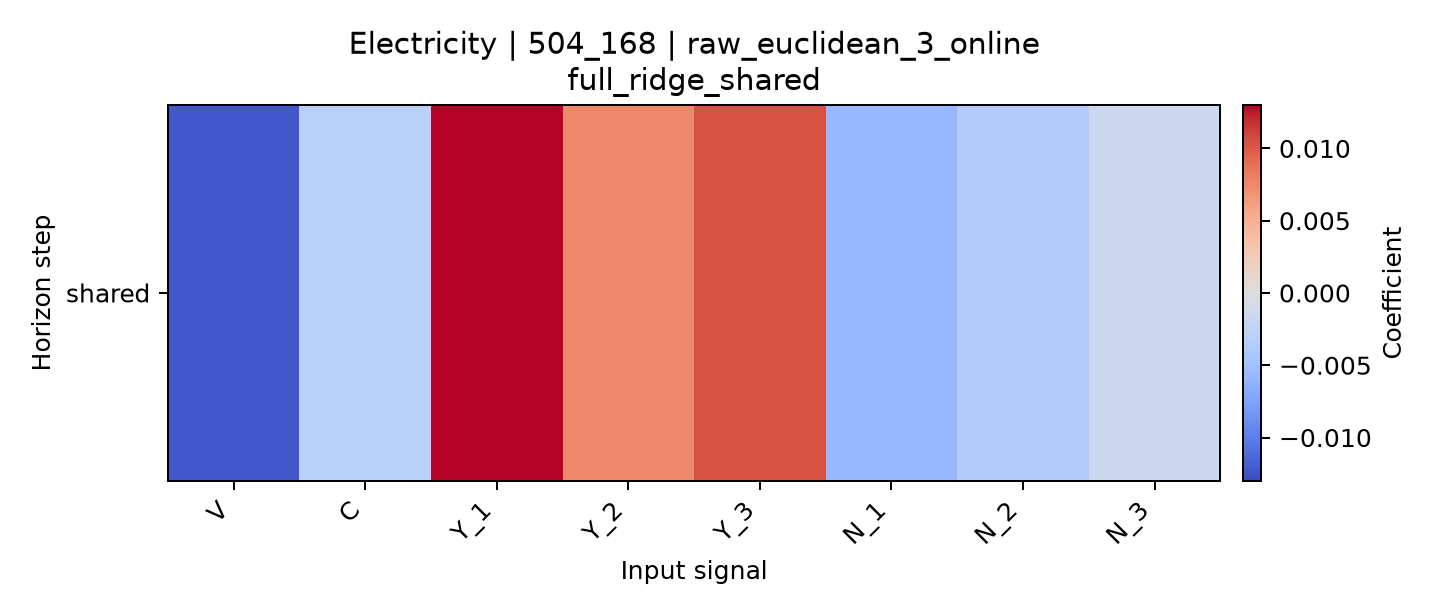

Data behind this chart, as committed beside it:
horizon, V, C, Y_1, Y_2, Y_3, N_1, N_2, N_3
shared, -0.01227, -0.003144, 0.013, 0.007515, 0.01038, -0.005761, -0.003686, -0.001535
